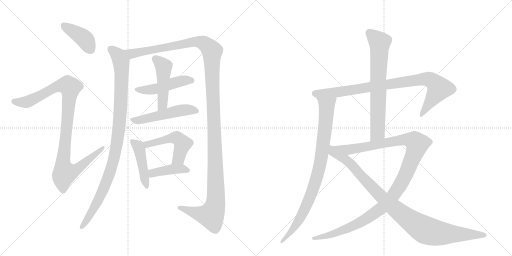
t = 0.00 s
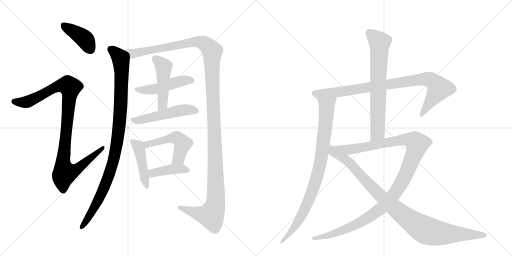
t = 2.61 s
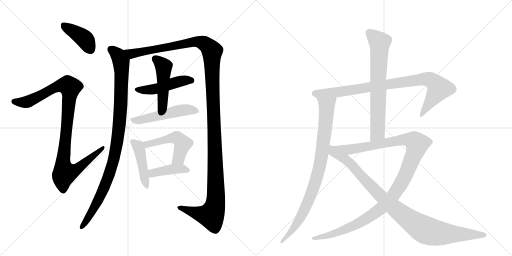
t = 5.21 s
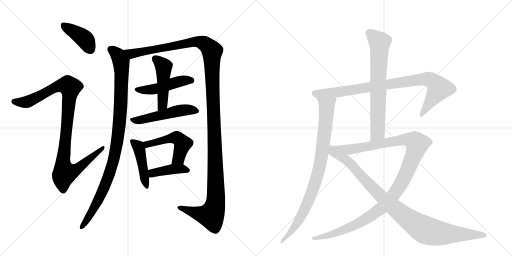
t = 7.82 s
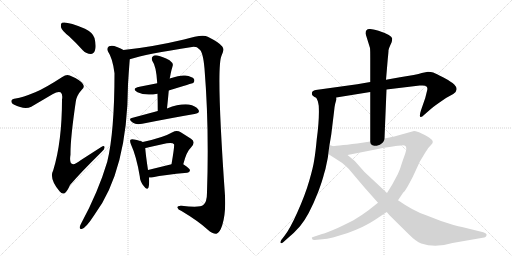
t = 10.42 s
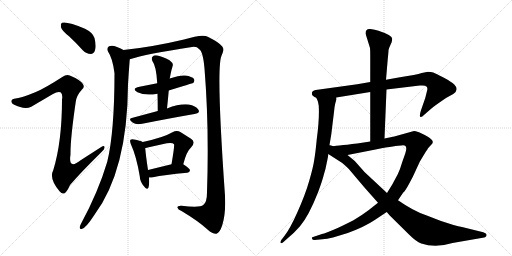
t = 13.03 s

The animated SVG that drew these frames (rendered in a browser with its animation timeline set to each time). Animation: 15 CSS @keyframes rules; one cycle of 13.03 s.

<svg version="1.1" viewBox="0 0 2048 1024" xmlns="http://www.w3.org/2000/svg">
  <g stroke="lightgray" stroke-dasharray="1,1" stroke-width="1" transform="scale(4, 4)">
    <line x1="0" y1="0" x2="256" y2="256"></line>
    <line x1="256" y1="0" x2="0" y2="256"></line>
    <line x1="128" y1="0" x2="128" y2="256"></line>
    <line x1="0" y1="128" x2="256" y2="128"></line>
    <line x1="256" y1="0" x2="512" y2="256"></line>
    <line x1="512" y1="0" x2="256" y2="256"></line>
    <line x1="384" y1="0" x2="384" y2="256"></line>
    <line x1="256" y1="128" x2="512" y2="128"></line>
  </g>
<g transform="scale(1, -1) translate(0, -850)">
   <style type="text/css">
    @keyframes keyframes0 {
      from {
       stroke: black;
       stroke-dashoffset: 407;
       stroke-width: 128;
       }
       57% {
       animation-timing-function: step-end;
       stroke: black;
       stroke-dashoffset: 0;
       stroke-width: 128;
       }
       to {
       stroke: black;
       stroke-width: 1024;
       }
       }
       #make-me-a-hanzi-animation-0 {
         animation: keyframes0 0.581217s both;
         animation-delay: 0.000000s;
         animation-timing-function: linear;
       }
    @keyframes keyframes1 {
      from {
       stroke: black;
       stroke-dashoffset: 1028;
       stroke-width: 128;
       }
       77% {
       animation-timing-function: step-end;
       stroke: black;
       stroke-dashoffset: 0;
       stroke-width: 128;
       }
       to {
       stroke: black;
       stroke-width: 1024;
       }
       }
       #make-me-a-hanzi-animation-1 {
         animation: keyframes1 1.086589s both;
         animation-delay: 0.581217s;
         animation-timing-function: linear;
       }
    @keyframes keyframes2 {
      from {
       stroke: black;
       stroke-dashoffset: 1014;
       stroke-width: 128;
       }
       77% {
       animation-timing-function: step-end;
       stroke: black;
       stroke-dashoffset: 0;
       stroke-width: 128;
       }
       to {
       stroke: black;
       stroke-width: 1024;
       }
       }
       #make-me-a-hanzi-animation-2 {
         animation: keyframes2 1.075195s both;
         animation-delay: 1.667806s;
         animation-timing-function: linear;
       }
    @keyframes keyframes3 {
      from {
       stroke: black;
       stroke-dashoffset: 1414;
       stroke-width: 128;
       }
       82% {
       animation-timing-function: step-end;
       stroke: black;
       stroke-dashoffset: 0;
       stroke-width: 128;
       }
       to {
       stroke: black;
       stroke-width: 1024;
       }
       }
       #make-me-a-hanzi-animation-3 {
         animation: keyframes3 1.400716s both;
         animation-delay: 2.743001s;
         animation-timing-function: linear;
       }
    @keyframes keyframes4 {
      from {
       stroke: black;
       stroke-dashoffset: 481;
       stroke-width: 128;
       }
       61% {
       animation-timing-function: step-end;
       stroke: black;
       stroke-dashoffset: 0;
       stroke-width: 128;
       }
       to {
       stroke: black;
       stroke-width: 1024;
       }
       }
       #make-me-a-hanzi-animation-4 {
         animation: keyframes4 0.641439s both;
         animation-delay: 4.143717s;
         animation-timing-function: linear;
       }
    @keyframes keyframes5 {
      from {
       stroke: black;
       stroke-dashoffset: 477;
       stroke-width: 128;
       }
       61% {
       animation-timing-function: step-end;
       stroke: black;
       stroke-dashoffset: 0;
       stroke-width: 128;
       }
       to {
       stroke: black;
       stroke-width: 1024;
       }
       }
       #make-me-a-hanzi-animation-5 {
         animation: keyframes5 0.638184s both;
         animation-delay: 4.785156s;
         animation-timing-function: linear;
       }
    @keyframes keyframes6 {
      from {
       stroke: black;
       stroke-dashoffset: 514;
       stroke-width: 128;
       }
       63% {
       animation-timing-function: step-end;
       stroke: black;
       stroke-dashoffset: 0;
       stroke-width: 128;
       }
       to {
       stroke: black;
       stroke-width: 1024;
       }
       }
       #make-me-a-hanzi-animation-6 {
         animation: keyframes6 0.668294s both;
         animation-delay: 5.423340s;
         animation-timing-function: linear;
       }
    @keyframes keyframes7 {
      from {
       stroke: black;
       stroke-dashoffset: 450;
       stroke-width: 128;
       }
       59% {
       animation-timing-function: step-end;
       stroke: black;
       stroke-dashoffset: 0;
       stroke-width: 128;
       }
       to {
       stroke: black;
       stroke-width: 1024;
       }
       }
       #make-me-a-hanzi-animation-7 {
         animation: keyframes7 0.616211s both;
         animation-delay: 6.091634s;
         animation-timing-function: linear;
       }
    @keyframes keyframes8 {
      from {
       stroke: black;
       stroke-dashoffset: 505;
       stroke-width: 128;
       }
       62% {
       animation-timing-function: step-end;
       stroke: black;
       stroke-dashoffset: 0;
       stroke-width: 128;
       }
       to {
       stroke: black;
       stroke-width: 1024;
       }
       }
       #make-me-a-hanzi-animation-8 {
         animation: keyframes8 0.660970s both;
         animation-delay: 6.707845s;
         animation-timing-function: linear;
       }
    @keyframes keyframes9 {
      from {
       stroke: black;
       stroke-dashoffset: 413;
       stroke-width: 128;
       }
       57% {
       animation-timing-function: step-end;
       stroke: black;
       stroke-dashoffset: 0;
       stroke-width: 128;
       }
       to {
       stroke: black;
       stroke-width: 1024;
       }
       }
       #make-me-a-hanzi-animation-9 {
         animation: keyframes9 0.586100s both;
         animation-delay: 7.368815s;
         animation-timing-function: linear;
       }
    @keyframes keyframes10 {
      from {
       stroke: black;
       stroke-dashoffset: 901;
       stroke-width: 128;
       }
       75% {
       animation-timing-function: step-end;
       stroke: black;
       stroke-dashoffset: 0;
       stroke-width: 128;
       }
       to {
       stroke: black;
       stroke-width: 1024;
       }
       }
       #make-me-a-hanzi-animation-10 {
         animation: keyframes10 0.983236s both;
         animation-delay: 7.954915s;
         animation-timing-function: linear;
       }
    @keyframes keyframes11 {
      from {
       stroke: black;
       stroke-dashoffset: 886;
       stroke-width: 128;
       }
       74% {
       animation-timing-function: step-end;
       stroke: black;
       stroke-dashoffset: 0;
       stroke-width: 128;
       }
       to {
       stroke: black;
       stroke-width: 1024;
       }
       }
       #make-me-a-hanzi-animation-11 {
         animation: keyframes11 0.971029s both;
         animation-delay: 8.938151s;
         animation-timing-function: linear;
       }
    @keyframes keyframes12 {
      from {
       stroke: black;
       stroke-dashoffset: 708;
       stroke-width: 128;
       }
       70% {
       animation-timing-function: step-end;
       stroke: black;
       stroke-dashoffset: 0;
       stroke-width: 128;
       }
       to {
       stroke: black;
       stroke-width: 1024;
       }
       }
       #make-me-a-hanzi-animation-12 {
         animation: keyframes12 0.826172s both;
         animation-delay: 9.909180s;
         animation-timing-function: linear;
       }
    @keyframes keyframes13 {
      from {
       stroke: black;
       stroke-dashoffset: 1201;
       stroke-width: 128;
       }
       80% {
       animation-timing-function: step-end;
       stroke: black;
       stroke-dashoffset: 0;
       stroke-width: 128;
       }
       to {
       stroke: black;
       stroke-width: 1024;
       }
       }
       #make-me-a-hanzi-animation-13 {
         animation: keyframes13 1.227376s both;
         animation-delay: 10.735352s;
         animation-timing-function: linear;
       }
    @keyframes keyframes14 {
      from {
       stroke: black;
       stroke-dashoffset: 998;
       stroke-width: 128;
       }
       76% {
       animation-timing-function: step-end;
       stroke: black;
       stroke-dashoffset: 0;
       stroke-width: 128;
       }
       to {
       stroke: black;
       stroke-width: 1024;
       }
       }
       #make-me-a-hanzi-animation-14 {
         animation: keyframes14 1.062174s both;
         animation-delay: 11.962728s;
         animation-timing-function: linear;
       }
</style>
<path d="M 276 705 Q 303 680 331 649 Q 346 634 363 634 Q 375 634 380 649 Q 386 665 378 698 Q 372 719 340 735 Q 267 766 248 759 Q 242 755 244 741 Q 247 728 276 705 Z" fill="lightgray"></path> 
<path d="M 141 481 Q 90 460 63 456 Q 48 455 46 448 Q 43 438 55 432 Q 98 410 125 423 L 210 473 Q 232 486 242 481 Q 252 475 248 451 Q 248 283 213 169 Q 195 136 239 84 Q 249 71 260 78 Q 269 85 280 110 Q 322 159 407 243 Q 420 255 418 262 Q 417 271 405 262 L 324 210 Q 272 168 282 232 Q 281 293 303 443 Q 306 468 328 492 Q 341 502 330 516 Q 318 532 279 548 Q 266 554 249 542 Q 180 497 141 481 Z" fill="lightgray"></path> 
<path d="M 494 650 Q 484 657 468 662 Q 449 671 436 665 Q 426 658 432 644 Q 451 616 458 557 Q 458 323 429 203 Q 393 82 324 -45 Q 320 -52 319 -58 Q 318 -68 327 -66 Q 343 -63 378 -9 Q 510 169 512 512 Q 515 563 519 613 C 521 637 521 637 494 650 Z" fill="lightgray"></path> 
<path d="M 519 613 Q 583 634 768 662 Q 787 665 797 653 Q 812 644 818 576 Q 837 344 828 80 Q 828 41 813 30 Q 800 18 726 27 Q 708 28 710 19 Q 711 12 726 6 Q 793 -34 830 -68 Q 852 -87 866 -85 Q 879 -81 889 -51 Q 904 -2 900 67 Q 864 580 886 627 Q 899 651 889 664 Q 879 679 831 703 Q 810 715 736 692 Q 610 662 494 650 C 464 647 490 605 519 613 Z" fill="lightgray"></path> 
<path d="M 675 488 Q 771 518 773 518 Q 780 525 776 534 Q 769 544 741 548 Q 723 551 679 536 L 629 517 L 558 503 Q 524 496 550 481 Q 580 466 630 475 L 675 488 Z" fill="lightgray"></path> 
<path d="M 668 416 Q 672 453 675 488 L 679 536 Q 679 539 680 541 Q 683 559 686 570 Q 689 580 691 588 Q 694 597 678 609 Q 650 624 630 628 Q 617 631 610 623 Q 604 617 610 605 Q 625 586 629 517 L 630 475 Q 631 442 631 406 C 631 376 665 386 668 416 Z" fill="lightgray"></path> 
<path d="M 631 406 L 527 378 Q 511 374 532 359 Q 544 350 569 355 Q 690 379 778 394 Q 803 398 793 412 Q 783 427 755 432 Q 719 436 668 416 L 631 406 Z" fill="lightgray"></path> 
<path d="M 571 282 Q 561 288 536 292 Q 526 295 522 291 Q 518 287 524 272 Q 546 224 559 145 Q 560 123 575 106 Q 588 87 594 100 Q 598 113 596 140 L 592 170 Q 582 237 581 258 C 580 278 580 278 571 282 Z" fill="lightgray"></path> 
<path d="M 733 193 Q 746 244 764 260 Q 785 282 764 295 L 723 321 Q 707 331 690 321 Q 654 300 571 282 C 542 276 552 252 581 258 Q 587 259 595 261 L 667 277 Q 691 281 696 273 Q 699 270 686 193 C 681 163 725 164 733 193 Z" fill="lightgray"></path> 
<path d="M 596 140 Q 602 139 612 141 Q 655 151 749 159 Q 759 160 760 169 Q 760 176 733 193 C 720 201 715 200 686 193 L 592 170 C 563 163 566 142 596 140 Z" fill="lightgray"></path> 
<path d="M 1546 492 L 1679 508 Q 1703 510 1706 504 Q 1711 499 1709 490 L 1701 458 L 1684 409 Q 1677 387 1681 383 Q 1685 379 1697 391 L 1721 412 Q 1728 419 1755 438 L 1784 458 L 1813 474 Q 1838 491 1817 512 Q 1806 523 1774 540 Q 1743 556 1733 560 Q 1723 563 1712 563 L 1687 558 Q 1666 551 1600 541 L 1544 531 L 1481 522 L 1429 513 L 1263 490 Q 1256 490 1249 483 Q 1247 477 1248 472 Q 1249 466 1265 459 L 1345 460 L 1481 482 L 1546 492 Z" fill="lightgray"></path> 
<path d="M 1265 459 L 1271 446 Q 1273 439 1275 427 Q 1278 373 1267 293 Q 1262 240 1257 211 Q 1253 182 1237 127 Q 1221 71 1190 2 Q 1159 -68 1136 -96 L 1125 -110 Q 1121 -117 1122 -121 Q 1124 -126 1134 -118 L 1145 -108 Q 1176 -83 1200 -55 Q 1235 -14 1273 83 Q 1290 129 1296 154 Q 1302 171 1307 199 Q 1313 226 1313 234 L 1317 264 L 1325 312 L 1336 402 Q 1338 425 1341 436 L 1345 450 Q 1347 451 1345 460 C 1349 490 1254 487 1265 459 Z" fill="lightgray"></path> 
<path d="M 1538 296 L 1546 492 L 1544 531 L 1551 614 Q 1554 642 1554 649 Q 1555 656 1562 671 Q 1569 685 1569 695 Q 1569 709 1514 727 Q 1487 735 1479 734 Q 1462 735 1462 716 L 1480 658 Q 1481 649 1481 618 L 1481 522 L 1481 482 L 1481 284 C 1481 254 1537 266 1538 296 Z" fill="lightgray"></path> 
<path d="M 1592 49 L 1613 80 Q 1621 86 1637 116 Q 1653 145 1661 164 L 1679 203 L 1697 233 Q 1712 257 1714 259 L 1724 270 Q 1740 284 1721 296 Q 1719 300 1699 310 L 1676 321 Q 1660 326 1656 326 L 1577 304 L 1538 296 L 1481 284 L 1429 276 Q 1343 266 1317 264 C 1287 261 1361 224 1390 230 L 1507 253 Q 1586 268 1605 268 Q 1625 272 1625 256 Q 1626 253 1621 236 L 1609 202 Q 1601 174 1591 153 L 1569 112 L 1548 78 L 1512 39 L 1474 9 Q 1449 -10 1414 -31 Q 1318 -80 1288 -86 L 1249 -99 Q 1246 -101 1248 -104 Q 1249 -110 1258 -110 L 1290 -107 Q 1306 -106 1332 -100 L 1391 -82 Q 1459 -57 1499 -30 L 1547 2 L 1592 49 Z" fill="lightgray"></path> 
<path d="M 1810 -122 L 1931 -101 Q 1945 -99 1946 -91 Q 1949 -84 1933 -79 L 1848 -58 Q 1822 -53 1764 -34 L 1702 -10 Q 1654 6 1592 49 L 1548 78 L 1458 162 L 1419 206 L 1390 230 C 1303 302 1277 257 1313 234 L 1369 198 Q 1389 182 1397 172 L 1457 101 L 1512 39 L 1547 2 L 1558 -11 L 1636 -88 Q 1664 -116 1685 -124 Q 1742 -143 1810 -122 Z" fill="lightgray"></path> 
      <clipPath id="make-me-a-hanzi-clip-0">
      <path d="M 276 705 Q 303 680 331 649 Q 346 634 363 634 Q 375 634 380 649 Q 386 665 378 698 Q 372 719 340 735 Q 267 766 248 759 Q 242 755 244 741 Q 247 728 276 705 Z" fill="lightgray"></path>
      </clipPath>
      <path clip-path="url(#make-me-a-hanzi-clip-0)" d="M 253 751 L 340 692 L 362 652 " fill="none" id="make-me-a-hanzi-animation-0" stroke-dasharray="279 558" stroke-linecap="round"></path>

      <clipPath id="make-me-a-hanzi-clip-1">
      <path d="M 141 481 Q 90 460 63 456 Q 48 455 46 448 Q 43 438 55 432 Q 98 410 125 423 L 210 473 Q 232 486 242 481 Q 252 475 248 451 Q 248 283 213 169 Q 195 136 239 84 Q 249 71 260 78 Q 269 85 280 110 Q 322 159 407 243 Q 420 255 418 262 Q 417 271 405 262 L 324 210 Q 272 168 282 232 Q 281 293 303 443 Q 306 468 328 492 Q 341 502 330 516 Q 318 532 279 548 Q 266 554 249 542 Q 180 497 141 481 Z" fill="lightgray"></path>
      </clipPath>
      <path clip-path="url(#make-me-a-hanzi-clip-1)" d="M 55 444 L 112 444 L 236 507 L 272 508 L 280 500 L 252 194 L 260 159 L 300 168 L 412 259 " fill="none" id="make-me-a-hanzi-animation-1" stroke-dasharray="900 1800" stroke-linecap="round"></path>

      <clipPath id="make-me-a-hanzi-clip-2">
      <path d="M 494 650 Q 484 657 468 662 Q 449 671 436 665 Q 426 658 432 644 Q 451 616 458 557 Q 458 323 429 203 Q 393 82 324 -45 Q 320 -52 319 -58 Q 318 -68 327 -66 Q 343 -63 378 -9 Q 510 169 512 512 Q 515 563 519 613 C 521 637 521 637 494 650 Z" fill="lightgray"></path>
      </clipPath>
      <path clip-path="url(#make-me-a-hanzi-clip-2)" d="M 444 653 L 480 614 L 487 565 L 481 389 L 467 270 L 446 179 L 422 112 L 361 -12 L 327 -58 " fill="none" id="make-me-a-hanzi-animation-2" stroke-dasharray="886 1772" stroke-linecap="round"></path>

      <clipPath id="make-me-a-hanzi-clip-3">
      <path d="M 519 613 Q 583 634 768 662 Q 787 665 797 653 Q 812 644 818 576 Q 837 344 828 80 Q 828 41 813 30 Q 800 18 726 27 Q 708 28 710 19 Q 711 12 726 6 Q 793 -34 830 -68 Q 852 -87 866 -85 Q 879 -81 889 -51 Q 904 -2 900 67 Q 864 580 886 627 Q 899 651 889 664 Q 879 679 831 703 Q 810 715 736 692 Q 610 662 494 650 C 464 647 490 605 519 613 Z" fill="lightgray"></path>
      </clipPath>
      <path clip-path="url(#make-me-a-hanzi-clip-3)" d="M 502 646 L 527 635 L 792 684 L 825 671 L 848 645 L 864 134 L 860 26 L 845 -12 L 810 -8 L 718 19 " fill="none" id="make-me-a-hanzi-animation-3" stroke-dasharray="1286 2572" stroke-linecap="round"></path>

      <clipPath id="make-me-a-hanzi-clip-4">
      <path d="M 675 488 Q 771 518 773 518 Q 780 525 776 534 Q 769 544 741 548 Q 723 551 679 536 L 629 517 L 558 503 Q 524 496 550 481 Q 580 466 630 475 L 675 488 Z" fill="lightgray"></path>
      </clipPath>
      <path clip-path="url(#make-me-a-hanzi-clip-4)" d="M 551 493 L 619 493 L 713 524 L 746 530 L 770 525 " fill="none" id="make-me-a-hanzi-animation-4" stroke-dasharray="353 706" stroke-linecap="round"></path>

      <clipPath id="make-me-a-hanzi-clip-5">
      <path d="M 668 416 Q 672 453 675 488 L 679 536 Q 679 539 680 541 Q 683 559 686 570 Q 689 580 691 588 Q 694 597 678 609 Q 650 624 630 628 Q 617 631 610 623 Q 604 617 610 605 Q 625 586 629 517 L 630 475 Q 631 442 631 406 C 631 376 665 386 668 416 Z" fill="lightgray"></path>
      </clipPath>
      <path clip-path="url(#make-me-a-hanzi-clip-5)" d="M 621 614 L 655 583 L 650 431 L 636 413 " fill="none" id="make-me-a-hanzi-animation-5" stroke-dasharray="349 698" stroke-linecap="round"></path>

      <clipPath id="make-me-a-hanzi-clip-6">
      <path d="M 631 406 L 527 378 Q 511 374 532 359 Q 544 350 569 355 Q 690 379 778 394 Q 803 398 793 412 Q 783 427 755 432 Q 719 436 668 416 L 631 406 Z" fill="lightgray"></path>
      </clipPath>
      <path clip-path="url(#make-me-a-hanzi-clip-6)" d="M 530 369 L 560 369 L 725 409 L 755 411 L 783 405 " fill="none" id="make-me-a-hanzi-animation-6" stroke-dasharray="386 772" stroke-linecap="round"></path>

      <clipPath id="make-me-a-hanzi-clip-7">
      <path d="M 571 282 Q 561 288 536 292 Q 526 295 522 291 Q 518 287 524 272 Q 546 224 559 145 Q 560 123 575 106 Q 588 87 594 100 Q 598 113 596 140 L 592 170 Q 582 237 581 258 C 580 278 580 278 571 282 Z" fill="lightgray"></path>
      </clipPath>
      <path clip-path="url(#make-me-a-hanzi-clip-7)" d="M 529 286 L 557 255 L 585 105 " fill="none" id="make-me-a-hanzi-animation-7" stroke-dasharray="322 644" stroke-linecap="round"></path>

      <clipPath id="make-me-a-hanzi-clip-8">
      <path d="M 733 193 Q 746 244 764 260 Q 785 282 764 295 L 723 321 Q 707 331 690 321 Q 654 300 571 282 C 542 276 552 252 581 258 Q 587 259 595 261 L 667 277 Q 691 281 696 273 Q 699 270 686 193 C 681 163 725 164 733 193 Z" fill="lightgray"></path>
      </clipPath>
      <path clip-path="url(#make-me-a-hanzi-clip-8)" d="M 582 280 L 589 273 L 682 297 L 714 295 L 731 275 L 714 217 L 694 204 " fill="none" id="make-me-a-hanzi-animation-8" stroke-dasharray="377 754" stroke-linecap="round"></path>

      <clipPath id="make-me-a-hanzi-clip-9">
      <path d="M 596 140 Q 602 139 612 141 Q 655 151 749 159 Q 759 160 760 169 Q 760 176 733 193 C 720 201 715 200 686 193 L 592 170 C 563 163 566 142 596 140 Z" fill="lightgray"></path>
      </clipPath>
      <path clip-path="url(#make-me-a-hanzi-clip-9)" d="M 600 148 L 610 157 L 694 174 L 725 176 L 751 168 " fill="none" id="make-me-a-hanzi-animation-9" stroke-dasharray="285 570" stroke-linecap="round"></path>

      <clipPath id="make-me-a-hanzi-clip-10">
      <path d="M 1546 492 L 1679 508 Q 1703 510 1706 504 Q 1711 499 1709 490 L 1701 458 L 1684 409 Q 1677 387 1681 383 Q 1685 379 1697 391 L 1721 412 Q 1728 419 1755 438 L 1784 458 L 1813 474 Q 1838 491 1817 512 Q 1806 523 1774 540 Q 1743 556 1733 560 Q 1723 563 1712 563 L 1687 558 Q 1666 551 1600 541 L 1544 531 L 1481 522 L 1429 513 L 1263 490 Q 1256 490 1249 483 Q 1247 477 1248 472 Q 1249 466 1265 459 L 1345 460 L 1481 482 L 1546 492 Z" fill="lightgray"></path>
      </clipPath>
      <path clip-path="url(#make-me-a-hanzi-clip-10)" d="M 1260 476 L 1349 481 L 1711 534 L 1734 523 L 1756 496 L 1684 388 " fill="none" id="make-me-a-hanzi-animation-10" stroke-dasharray="773 1546" stroke-linecap="round"></path>

      <clipPath id="make-me-a-hanzi-clip-11">
      <path d="M 1265 459 L 1271 446 Q 1273 439 1275 427 Q 1278 373 1267 293 Q 1262 240 1257 211 Q 1253 182 1237 127 Q 1221 71 1190 2 Q 1159 -68 1136 -96 L 1125 -110 Q 1121 -117 1122 -121 Q 1124 -126 1134 -118 L 1145 -108 Q 1176 -83 1200 -55 Q 1235 -14 1273 83 Q 1290 129 1296 154 Q 1302 171 1307 199 Q 1313 226 1313 234 L 1317 264 L 1325 312 L 1336 402 Q 1338 425 1341 436 L 1345 450 Q 1347 451 1345 460 C 1349 490 1254 487 1265 459 Z" fill="lightgray"></path>
      </clipPath>
      <path clip-path="url(#make-me-a-hanzi-clip-11)" d="M 1272 454 L 1307 426 L 1289 245 L 1271 155 L 1248 82 L 1208 -9 L 1183 -50 L 1127 -117 " fill="none" id="make-me-a-hanzi-animation-11" stroke-dasharray="758 1516" stroke-linecap="round"></path>

      <clipPath id="make-me-a-hanzi-clip-12">
      <path d="M 1538 296 L 1546 492 L 1544 531 L 1551 614 Q 1554 642 1554 649 Q 1555 656 1562 671 Q 1569 685 1569 695 Q 1569 709 1514 727 Q 1487 735 1479 734 Q 1462 735 1462 716 L 1480 658 Q 1481 649 1481 618 L 1481 522 L 1481 482 L 1481 284 C 1481 254 1537 266 1538 296 Z" fill="lightgray"></path>
      </clipPath>
      <path clip-path="url(#make-me-a-hanzi-clip-12)" d="M 1477 719 L 1518 678 L 1510 320 L 1487 292 " fill="none" id="make-me-a-hanzi-animation-12" stroke-dasharray="580 1160" stroke-linecap="round"></path>

      <clipPath id="make-me-a-hanzi-clip-13">
      <path d="M 1592 49 L 1613 80 Q 1621 86 1637 116 Q 1653 145 1661 164 L 1679 203 L 1697 233 Q 1712 257 1714 259 L 1724 270 Q 1740 284 1721 296 Q 1719 300 1699 310 L 1676 321 Q 1660 326 1656 326 L 1577 304 L 1538 296 L 1481 284 L 1429 276 Q 1343 266 1317 264 C 1287 261 1361 224 1390 230 L 1507 253 Q 1586 268 1605 268 Q 1625 272 1625 256 Q 1626 253 1621 236 L 1609 202 Q 1601 174 1591 153 L 1569 112 L 1548 78 L 1512 39 L 1474 9 Q 1449 -10 1414 -31 Q 1318 -80 1288 -86 L 1249 -99 Q 1246 -101 1248 -104 Q 1249 -110 1258 -110 L 1290 -107 Q 1306 -106 1332 -100 L 1391 -82 Q 1459 -57 1499 -30 L 1547 2 L 1592 49 Z" fill="lightgray"></path>
      </clipPath>
      <path clip-path="url(#make-me-a-hanzi-clip-13)" d="M 1329 263 L 1394 251 L 1630 292 L 1658 283 L 1668 273 L 1616 137 L 1569 62 L 1527 18 L 1423 -49 L 1321 -90 L 1255 -103 " fill="none" id="make-me-a-hanzi-animation-13" stroke-dasharray="1073 2146" stroke-linecap="round"></path>

      <clipPath id="make-me-a-hanzi-clip-14">
      <path d="M 1810 -122 L 1931 -101 Q 1945 -99 1946 -91 Q 1949 -84 1933 -79 L 1848 -58 Q 1822 -53 1764 -34 L 1702 -10 Q 1654 6 1592 49 L 1548 78 L 1458 162 L 1419 206 L 1390 230 C 1303 302 1277 257 1313 234 L 1369 198 Q 1389 182 1397 172 L 1457 101 L 1512 39 L 1547 2 L 1558 -11 L 1636 -88 Q 1664 -116 1685 -124 Q 1742 -143 1810 -122 Z" fill="lightgray"></path>
      </clipPath>
      <path clip-path="url(#make-me-a-hanzi-clip-14)" d="M 1321 256 L 1329 242 L 1393 204 L 1507 81 L 1588 8 L 1690 -64 L 1750 -83 L 1937 -90 " fill="none" id="make-me-a-hanzi-animation-14" stroke-dasharray="870 1740" stroke-linecap="round"></path>

</g>
</svg>
